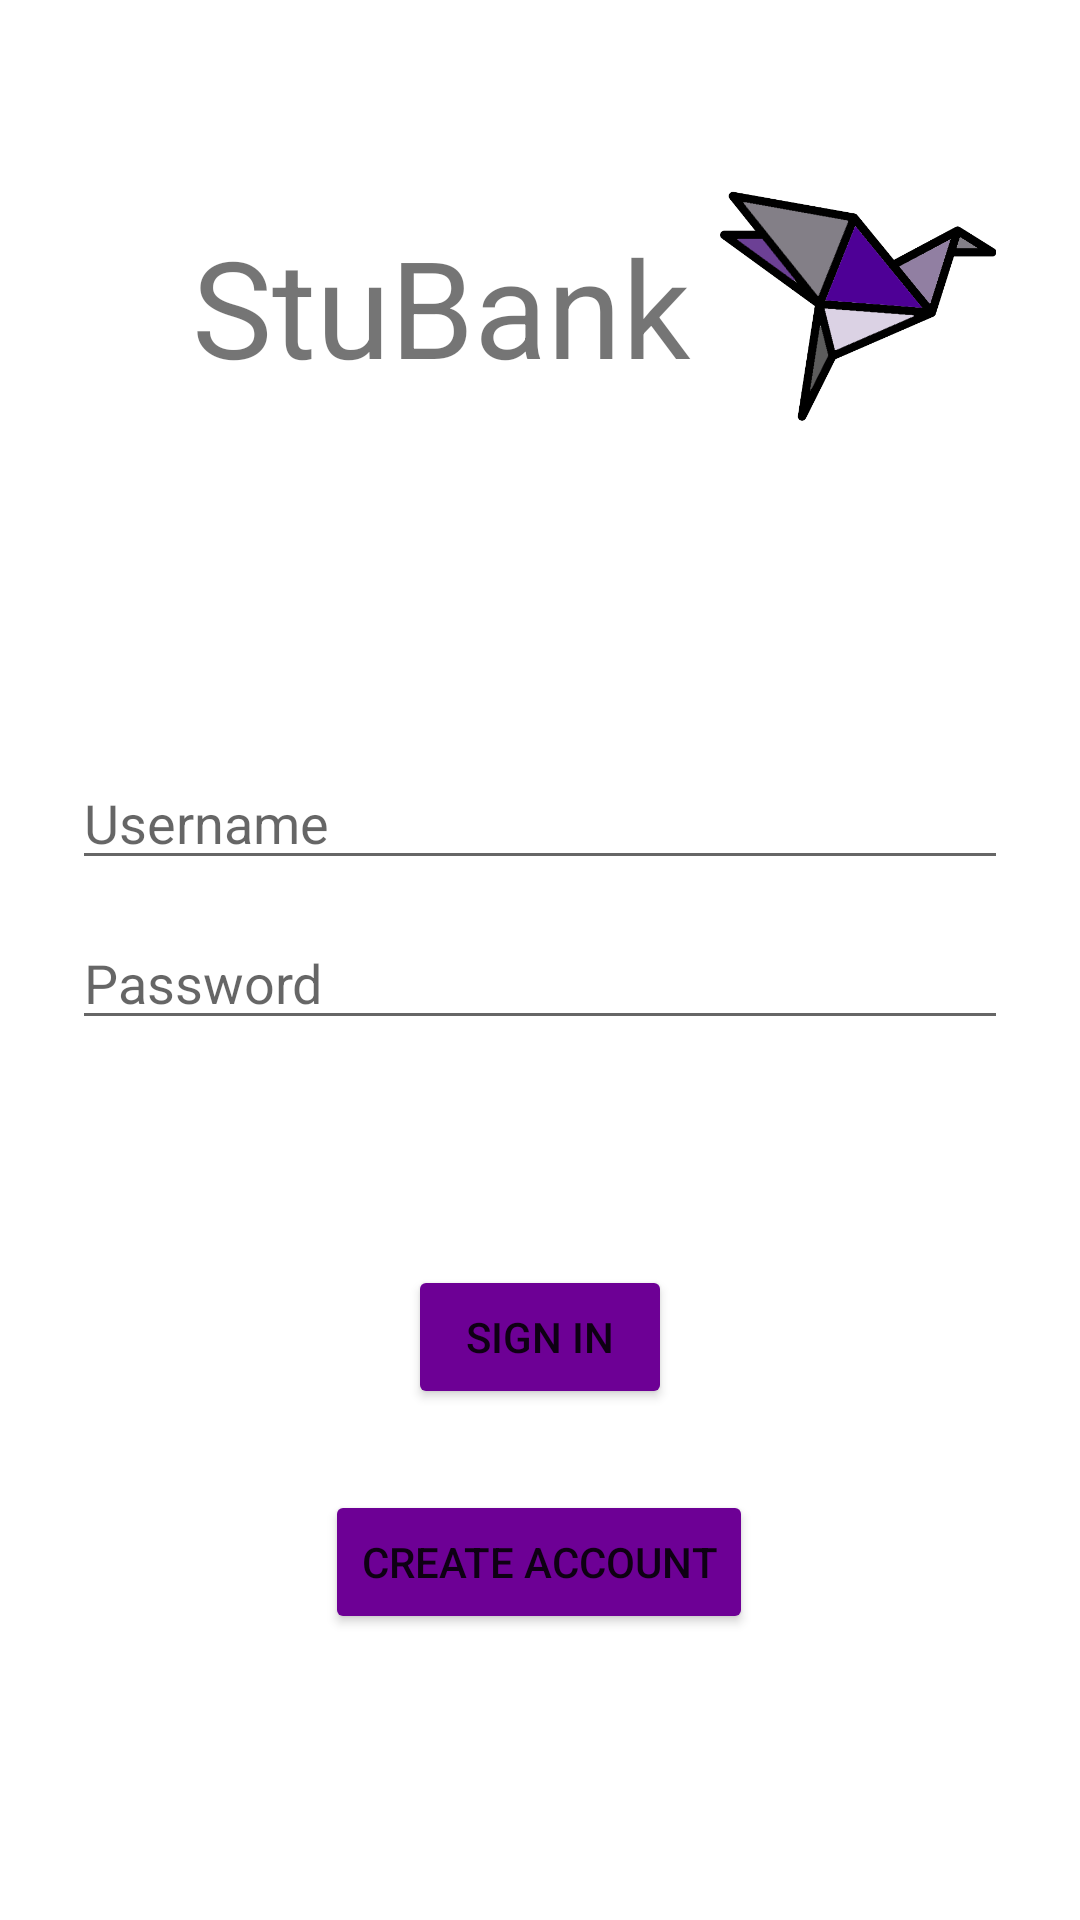

The Android layout XML behind this screen, and the referenced resources:
<!-- AndroidManifest.xml: application theme Theme.StuBank -->
<!-- res/layout/activity_login.xml -->
<?xml version="1.0" encoding="utf-8"?>
<androidx.constraintlayout.widget.ConstraintLayout xmlns:android="http://schemas.android.com/apk/res/android"
    xmlns:app="http://schemas.android.com/apk/res-auto"
    xmlns:tools="http://schemas.android.com/tools"
    android:id="@+id/container"
    android:layout_width="match_parent"
    android:layout_height="match_parent"
    tools:context=".MainActivity">

    <EditText
        android:id="@+id/username"
        android:layout_width="0dp"
        android:layout_height="wrap_content"
        android:layout_marginStart="24dp"
        android:layout_marginTop="252dp"
        android:layout_marginEnd="24dp"
        android:hint="Username"
        android:inputType="text"
        android:selectAllOnFocus="true"
        app:layout_constraintEnd_toEndOf="parent"
        app:layout_constraintStart_toStartOf="parent"
        app:layout_constraintTop_toTopOf="parent" />

    <EditText
        android:id="@+id/password"
        android:layout_width="0dp"
        android:layout_height="wrap_content"
        android:layout_marginStart="24dp"
        android:layout_marginTop="12dp"
        android:layout_marginEnd="24dp"
        android:hint="@string/prompt_password"
        android:imeOptions="actionDone"
        android:inputType="textPassword"
        android:selectAllOnFocus="true"
        app:layout_constraintEnd_toEndOf="parent"
        app:layout_constraintStart_toStartOf="parent"
        app:layout_constraintTop_toBottomOf="@+id/username" />

    <TextView
        android:id="@+id/bankName"
        android:layout_width="176dp"
        android:layout_height="66dp"
        android:layout_marginStart="64dp"
        android:layout_marginLeft="64dp"
        android:layout_marginTop="72dp"
        android:text="@string/app_name"
        android:textSize="45sp"
        app:layout_constraintStart_toStartOf="parent"
        app:layout_constraintTop_toTopOf="parent" />

    <Button
        android:id="@+id/createAccount"
        android:layout_width="wrap_content"
        android:layout_height="wrap_content"
        android:layout_marginStart="124dp"
        android:layout_marginLeft="124dp"
        android:layout_marginTop="150dp"
        android:layout_marginEnd="125dp"
        android:layout_marginRight="125dp"
        android:onClick="viewCreateAccount"
        android:text="Create Account"
        app:backgroundTint="#6D0095"
        app:layout_constraintEnd_toEndOf="parent"
        app:layout_constraintStart_toStartOf="parent"
        app:layout_constraintTop_toBottomOf="@+id/password" />

    <Button
        android:id="@+id/login"
        android:layout_width="wrap_content"
        android:layout_height="wrap_content"
        android:layout_marginStart="159dp"
        android:layout_marginLeft="159dp"
        android:layout_marginTop="75dp"
        android:layout_marginEnd="159dp"
        android:layout_marginRight="159dp"
        android:text="SIGN IN"
        app:backgroundTint="#6D0095"
        app:layout_constraintEnd_toEndOf="parent"
        app:layout_constraintStart_toStartOf="parent"
        app:layout_constraintTop_toBottomOf="@+id/password" />

    <ImageView
        android:id="@+id/imageView3"
        android:layout_width="92dp"
        android:layout_height="92dp"
        android:layout_marginTop="56dp"
        android:contentDescription="@string/app_name"
        app:layout_constraintStart_toEndOf="@+id/bankName"
        app:layout_constraintTop_toTopOf="parent"
        app:srcCompat="@drawable/teamlogo" />

</androidx.constraintlayout.widget.ConstraintLayout>
<!-- resources referenced by this layout -->
<resources>
  <!-- drawable teamlogo: png bitmap (drawable, 14762 bytes) -->
  <string name="app_name">StuBank</string>
  <string name="prompt_password">Password</string>
  <style name="Theme.StuBank" parent="Theme.MaterialComponents.DayNight.DarkActionBar">
          
          <item name="colorPrimary">@color/purple_500</item>
          <item name="colorPrimaryVariant">@color/purple_700</item>
          <item name="colorOnPrimary">@color/white</item>
          
          <item name="colorSecondary">@color/teal_200</item>
          <item name="colorSecondaryVariant">@color/teal_700</item>
          <item name="colorOnSecondary">@color/black</item>
          
          <item name="android:statusBarColor" tools:targetApi="l">?attr/colorPrimaryVariant</item>
          
      </style>
  <color name="purple_500">#FF6200EE</color>
  <color name="purple_700">#FF3700B3</color>
  <color name="white">#FFFFFFFF</color>
  <color name="teal_200">#FF03DAC5</color>
  <color name="teal_700">#FF018786</color>
  <color name="black">#FF000000</color>
</resources>
